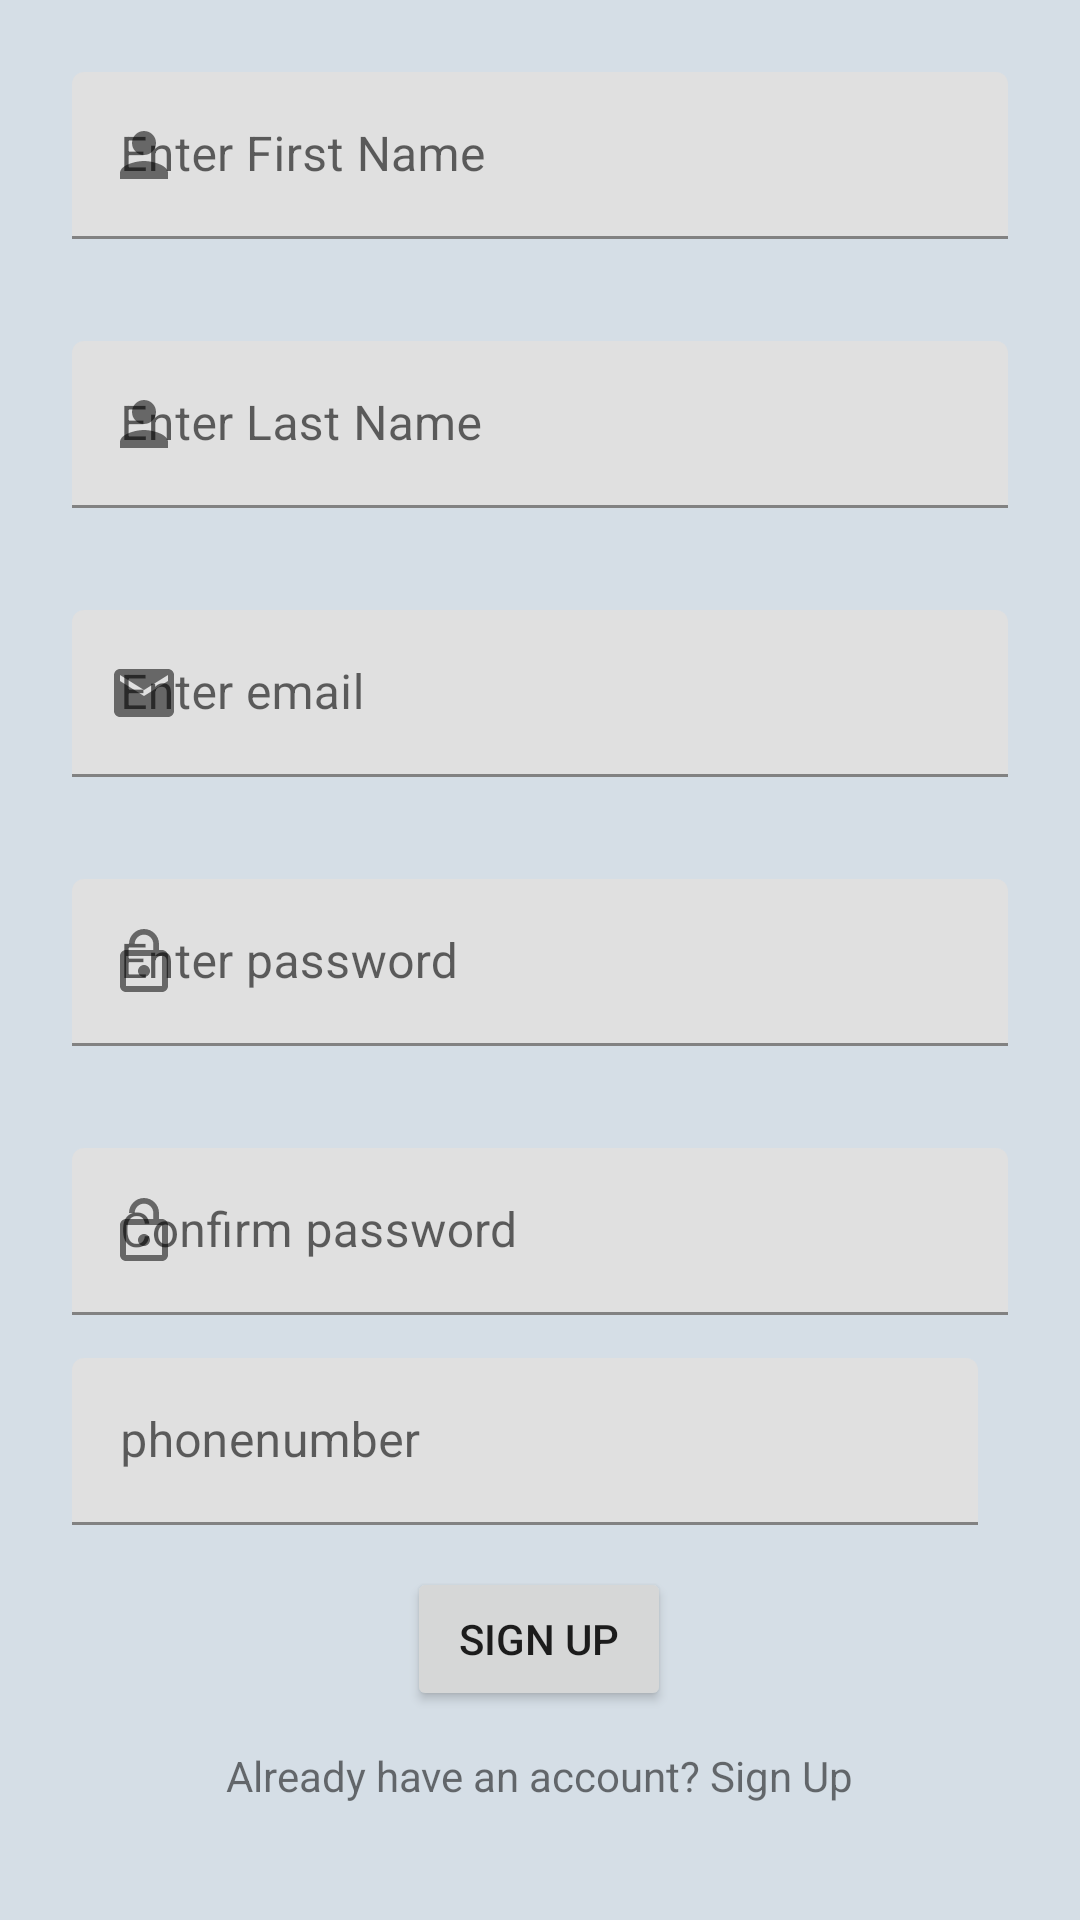

Reconstruct the res/layout file that produces this screen, plus the resources it refers to.
<!-- AndroidManifest.xml: application theme Theme.WorkoutlogActivity -->
<!-- res/layout/activity_signup.xml -->
<?xml version="1.0" encoding="utf-8"?>
<androidx.constraintlayout.widget.ConstraintLayout xmlns:android="http://schemas.android.com/apk/res/android"
    xmlns:app="http://schemas.android.com/apk/res-auto"
    xmlns:tools="http://schemas.android.com/tools"

    android:layout_width="match_parent"
    android:layout_height="match_parent"
    android:background="#864E91"
    android:backgroundTint="#D5DEE6"
    tools:context=".UI.SignupActivity">

    <com.google.android.material.textfield.TextInputLayout
        android:id="@+id/tilFirstname"
        android:layout_width="0dp"
        android:layout_height="wrap_content"
        android:layout_marginStart="24dp"
        android:layout_marginTop="24dp"
        android:layout_marginEnd="24dp"
        app:layout_constraintEnd_toEndOf="parent"
        app:layout_constraintStart_toStartOf="parent"
        app:layout_constraintTop_toTopOf="parent"
        app:startIconDrawable="@drawable/ic_baseline_person_24">

        <com.google.android.material.textfield.TextInputEditText
            android:id="@+id/etFirstName"
            android:layout_width="match_parent"
            android:layout_height="wrap_content"
            android:hint="@string/enter_first_name" />
    </com.google.android.material.textfield.TextInputLayout>

    <com.google.android.material.textfield.TextInputLayout
        android:id="@+id/tilLastName"
        android:layout_width="0dp"
        android:layout_height="wrap_content"
        android:layout_marginStart="24dp"
        android:layout_marginTop="34dp"
        android:layout_marginEnd="24dp"
        app:layout_constraintEnd_toEndOf="parent"
        app:layout_constraintStart_toStartOf="parent"
        app:layout_constraintTop_toBottomOf="@+id/tilFirstname"
        app:startIconDrawable="@drawable/ic_baseline_person_24">

        <com.google.android.material.textfield.TextInputEditText
            android:id="@+id/etLastName"
            android:layout_width="match_parent"
            android:layout_height="wrap_content"
            android:hint="@string/enter_last_name" />
    </com.google.android.material.textfield.TextInputLayout>

    <com.google.android.material.textfield.TextInputLayout
        android:id="@+id/tilEmail"
        android:layout_width="0dp"
        android:layout_height="wrap_content"
        android:layout_marginStart="24dp"
        android:layout_marginTop="34dp"
        android:layout_marginEnd="24dp"
        app:layout_constraintEnd_toEndOf="parent"
        app:layout_constraintStart_toStartOf="parent"
        app:layout_constraintTop_toBottomOf="@+id/tilLastName"
        app:startIconDrawable="@drawable/ic_baseline_email_24">

        <com.google.android.material.textfield.TextInputEditText
            android:id="@+id/etEmail"
            android:layout_width="match_parent"
            android:layout_height="wrap_content"
            android:hint="@string/enter_email" />
    </com.google.android.material.textfield.TextInputLayout>

    <com.google.android.material.textfield.TextInputLayout
        android:id="@+id/tilPassword"
        android:layout_width="0dp"
        android:layout_height="wrap_content"
        android:layout_marginStart="24dp"
        android:layout_marginTop="34dp"
        android:layout_marginEnd="24dp"
        app:layout_constraintEnd_toEndOf="parent"
        app:layout_constraintStart_toStartOf="parent"
        app:layout_constraintTop_toBottomOf="@+id/tilEmail"
        app:startIconDrawable="@drawable/ic_baseline_lock_open_24">

        <com.google.android.material.textfield.TextInputEditText
            android:id="@+id/etPassword"
            android:layout_width="match_parent"
            android:layout_height="wrap_content"
            android:hint="@string/enter_password" />
    </com.google.android.material.textfield.TextInputLayout>

    <com.google.android.material.textfield.TextInputLayout
        android:id="@+id/tilConfirm"
        android:layout_width="0dp"
        android:layout_height="wrap_content"
        android:layout_marginStart="24dp"
        android:layout_marginTop="34dp"
        android:layout_marginEnd="24dp"
        app:layout_constraintEnd_toEndOf="parent"
        app:layout_constraintStart_toStartOf="parent"
        app:layout_constraintTop_toBottomOf="@+id/tilPassword"
        app:startIconDrawable="@drawable/ic_baseline_lock_open_24">

        <com.google.android.material.textfield.TextInputEditText
            android:id="@+id/etConfirm"
            android:layout_width="match_parent"
            android:layout_height="wrap_content"
            android:hint="@string/confirm_password" />
    </com.google.android.material.textfield.TextInputLayout>

    <Button
        android:id="@+id/btnSignup"
        android:layout_width="wrap_content"
        android:layout_height="wrap_content"
        android:layout_marginStart="24dp"
        android:layout_marginTop="84dp"
        android:layout_marginEnd="24dp"
        android:text="@string/sign_up"
        app:layout_constraintEnd_toEndOf="parent"
        app:layout_constraintHorizontal_bias="0.498"
        app:layout_constraintStart_toStartOf="parent"
        app:layout_constraintTop_toBottomOf="@+id/tilConfirm" />

    <TextView
        android:id="@+id/tvLogin"
        android:layout_width="wrap_content"
        android:layout_height="wrap_content"
        android:layout_marginStart="24dp"
        android:layout_marginTop="12dp"
        android:layout_marginEnd="24dp"
        android:text="@string/already_have_an_account_sign_up"
        app:layout_constraintEnd_toEndOf="parent"
        app:layout_constraintStart_toStartOf="parent"
        app:layout_constraintTop_toBottomOf="@+id/btnSignup" />

    <com.google.android.material.textfield.TextInputLayout
        android:id="@+id/tilphonenumber"
        android:layout_width="0dp"
        android:layout_height="wrap_content"
        android:layout_marginStart="24dp"
        android:layout_marginTop="24dp"
        android:layout_marginEnd="34dp"
        android:layout_marginBottom="24dp"
        app:layout_constraintBottom_toTopOf="@+id/btnSignup"
        app:layout_constraintEnd_toEndOf="parent"
        app:layout_constraintStart_toStartOf="parent"
        app:layout_constraintTop_toBottomOf="@+id/tilConfirm">

        <com.google.android.material.textfield.TextInputEditText
            android:id="@+id/etphonenumber"
            android:layout_width="match_parent"
            android:layout_height="wrap_content"
            android:hint="phonenumber" />
    </com.google.android.material.textfield.TextInputLayout>
</androidx.constraintlayout.widget.ConstraintLayout>
<!-- resources referenced by this layout -->
<resources>
  <!-- drawable ic_baseline_email_24 (drawable) -->
  <vector android:height="24dp" android:tint="#A511CE"
      android:viewportHeight="24" android:viewportWidth="24"
      android:width="24dp" xmlns:android="http://schemas.android.com/apk/res/android">
      <path android:fillColor="@android:color/white" android:pathData="M20,4L4,4c-1.1,0 -1.99,0.9 -1.99,2L2,18c0,1.1 0.9,2 2,2h16c1.1,0 2,-0.9 2,-2L22,6c0,-1.1 -0.9,-2 -2,-2zM20,8l-8,5 -8,-5L4,6l8,5 8,-5v2z"/>
  </vector>
  <!-- drawable ic_baseline_lock_open_24 (drawable) -->
  <vector android:height="24dp" android:tint="#A511CE"
      android:viewportHeight="24" android:viewportWidth="24"
      android:width="24dp" xmlns:android="http://schemas.android.com/apk/res/android">
      <path android:fillColor="@android:color/white" android:pathData="M12,17c1.1,0 2,-0.9 2,-2s-0.9,-2 -2,-2 -2,0.9 -2,2 0.9,2 2,2zM18,8h-1L17,6c0,-2.76 -2.24,-5 -5,-5S7,3.24 7,6h1.9c0,-1.71 1.39,-3.1 3.1,-3.1 1.71,0 3.1,1.39 3.1,3.1v2L6,8c-1.1,0 -2,0.9 -2,2v10c0,1.1 0.9,2 2,2h12c1.1,0 2,-0.9 2,-2L20,10c0,-1.1 -0.9,-2 -2,-2zM18,20L6,20L6,10h12v10z"/>
  </vector>
  <!-- drawable ic_baseline_person_24 (drawable) -->
  <vector android:height="24dp" android:tint="#A511CE"
      android:viewportHeight="24" android:viewportWidth="24"
      android:width="24dp" xmlns:android="http://schemas.android.com/apk/res/android">
      <path android:fillColor="@android:color/white" android:pathData="M12,12c2.21,0 4,-1.79 4,-4s-1.79,-4 -4,-4 -4,1.79 -4,4 1.79,4 4,4zM12,14c-2.67,0 -8,1.34 -8,4v2h16v-2c0,-2.66 -5.33,-4 -8,-4z"/>
  </vector>
  <string name="already_have_an_account_sign_up">Already have an account? Sign Up</string>
  <string name="confirm_password">Confirm password</string>
  <string name="enter_email">Enter email</string>
  <string name="enter_first_name">Enter First Name</string>
  <string name="enter_last_name">Enter Last Name</string>
  <string name="enter_password">Enter password</string>
  <string name="sign_up">Sign Up</string>
  <style name="Theme.WorkoutlogActivity" parent="Theme.MaterialComponents.DayNight.DarkActionBar">
          
          <item name="colorPrimary">@color/purple_500</item>
          <item name="colorPrimaryVariant">@color/purple_700</item>
          <item name="colorOnPrimary">@color/white</item>
          
          <item name="colorSecondary">@color/teal_200</item>
          <item name="colorSecondaryVariant">@color/teal_700</item>
          <item name="colorOnSecondary">@color/black</item>
          
          <item name="android:statusBarColor" tools:targetApi="l">?attr/colorPrimaryVariant</item>
          
      </style>
  <!-- not gathered from this repository: default colours our renderer supplied (Android Studio template values) -->
  <color name="purple_500">#FF6200EE</color>
  <color name="purple_700">#FF3700B3</color>
  <color name="teal_200">#FF03DAC5</color>
  <color name="teal_700">#FF018786</color>
  <color name="black">#FF000000</color>
  <color name="white">#FFFFFFFF</color>
</resources>
